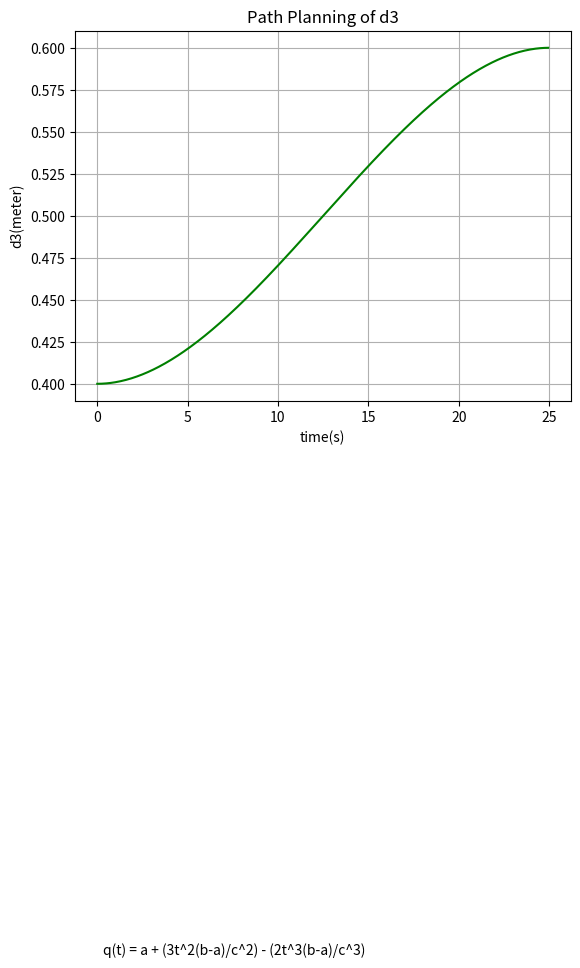

Write Python code to recreate this figure.
"""
Filename: Cubic_d3_pl.py
Created on Wednesday 25/05/2022
Title: Cubic Polynomials(Path Planning) - D3 of Spherical Manipulator - Modern Variant
[redacted]
[redacted]
Based on trajectory 1 point
"""

from time import time
import numpy as np
import matplotlib.pyplot as plt


def mm_to_meter(a):
    m = 1000
    return a/m

di = float(400)
di = mm_to_meter(di)
df = float(400+200)
df = mm_to_meter(df)

ti = float(0) 
tf = float(25) 
x = np.arange(ti, tf, 0.05)

def cubic(t,a,b,c):
    return a + (3*(b-a)/c**2)*t**2 -(2*(b-a)/c**3)*t**3 #Case 1
y = cubic(x,di,df,tf)

plt.figure()
plt.title('Path Planning of d3')
plt.xlabel("time(s)") 
plt.ylabel("d3(meter)") 
plt.plot(x,y,'g',linestyle = '-')
plt.text(0.3, 0.06, 'q(t) = a + (3t^2(b-a)/c^2) - (2t^3(b-a)/c^3)')
plt.grid(True)
plt.show()